Dataset: gesture_dataset (GitHub, PratikM27/vit-gesture-control). Classes: fist, index point, open palm, pinch, three fingers down, three fingers up, two fingers up.

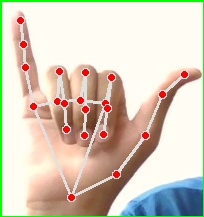
Label: three fingers down

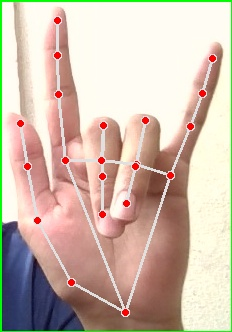
Label: three fingers up

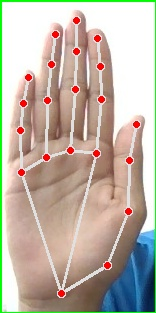
Label: open palm

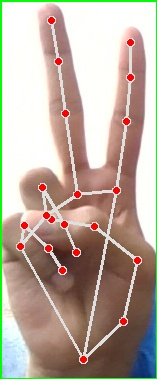
Label: two fingers up

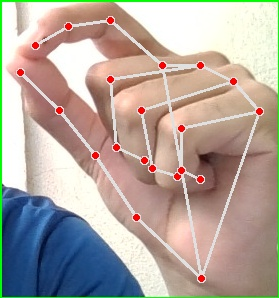
Label: pinch

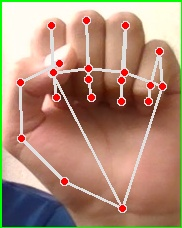
Label: fist
